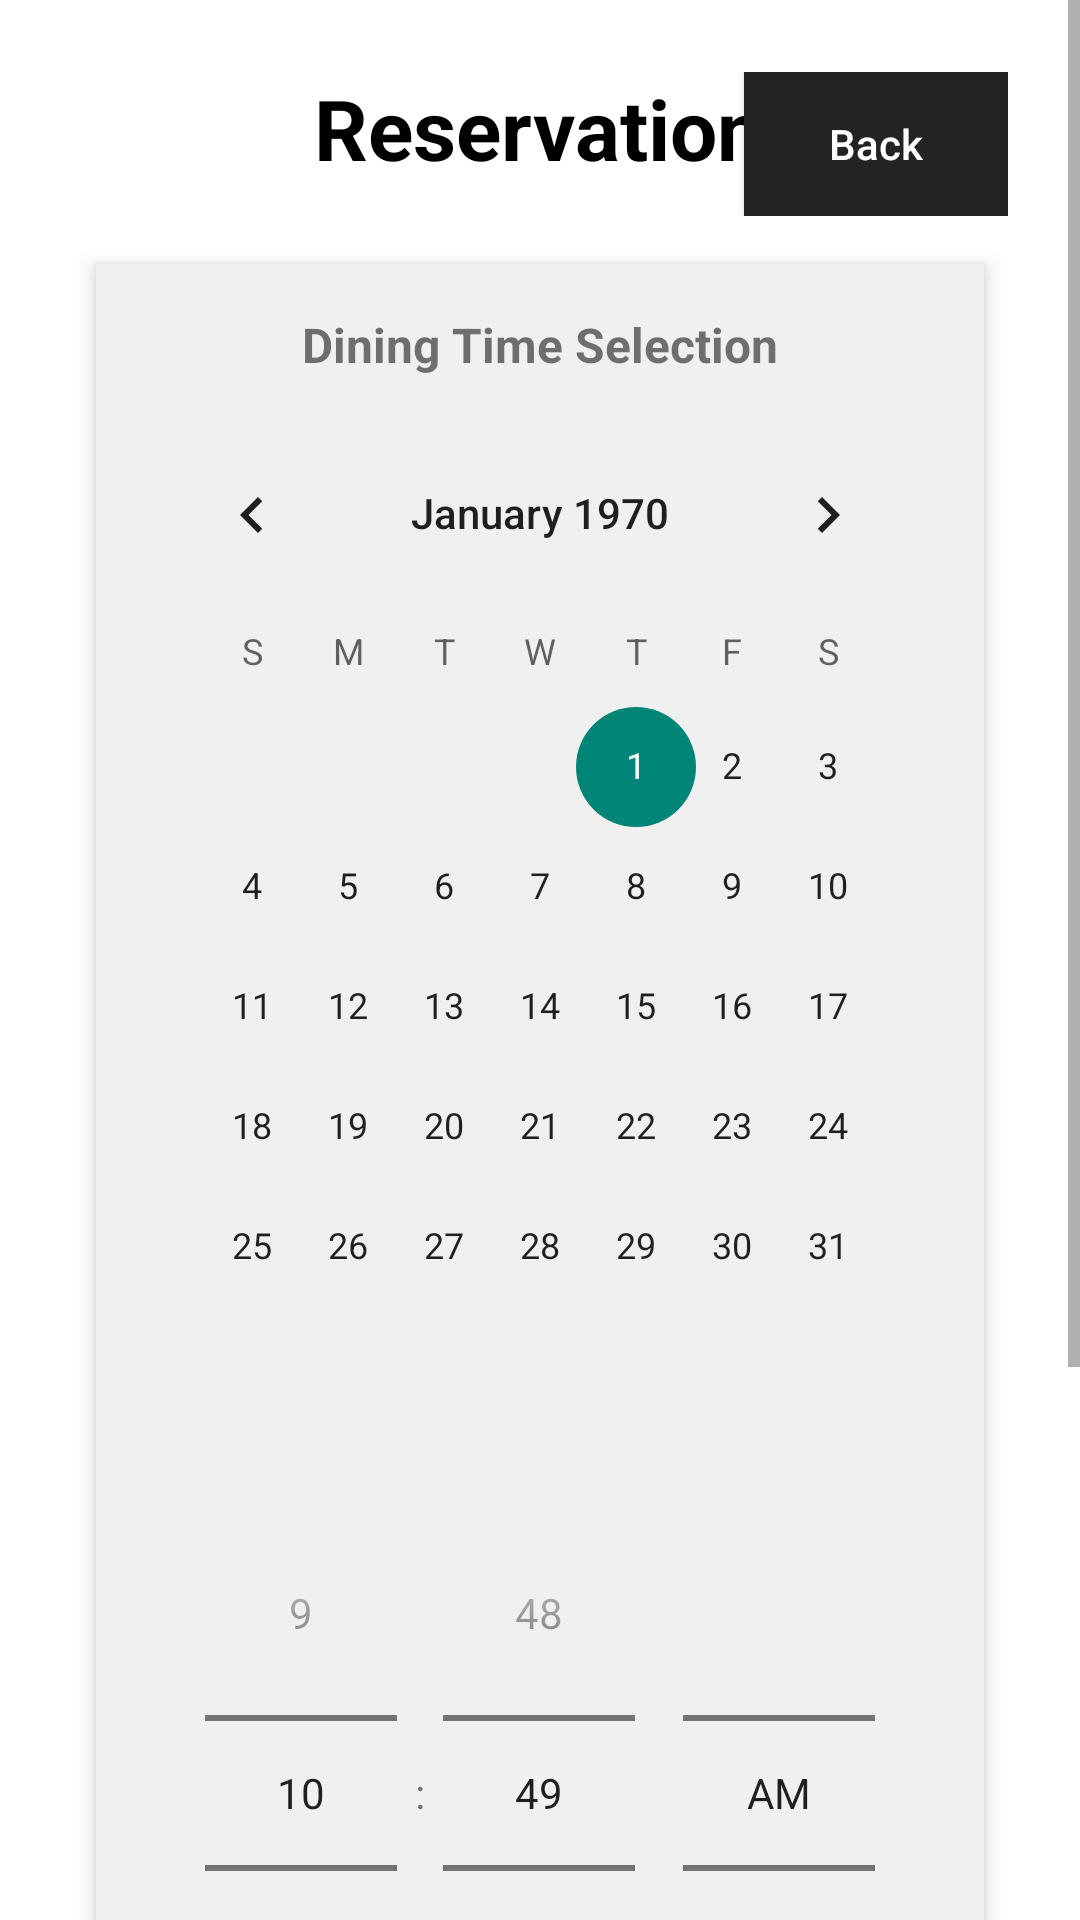

Here is an Android app screen rendered from its layout file. Give the layout XML and the strings, colors and styles it references.
<!-- AndroidManifest.xml: application theme Theme.COMP2000HK_CW -->
<!-- res/layout/activity_guest_reserve.xml -->
<?xml version="1.0" encoding="utf-8"?>
<ScrollView xmlns:android="http://schemas.android.com/apk/res/android"
    android:layout_width="match_parent"
    android:layout_height="match_parent"
    android:background="@android:color/white"
    android:fillViewport="true">

    <LinearLayout
        android:layout_width="match_parent"
        android:layout_height="wrap_content"
        android:orientation="vertical"
        android:padding="24dp">

        <RelativeLayout
            android:layout_width="match_parent"
            android:layout_height="wrap_content"
            android:layout_marginBottom="16dp">

            <TextView
                android:id="@+id/tvReserveTitle"
                android:layout_width="wrap_content"
                android:layout_height="wrap_content"
                android:text="Reservation"
                android:textSize="28sp"
                android:textStyle="bold"
                android:textColor="@android:color/black"
                android:layout_centerHorizontal="true" />

            <Button
                android:id="@+id/btnBack"
                android:layout_width="wrap_content"
                android:layout_height="wrap_content"
                android:text="Back"
                android:textAllCaps="false"
                android:background="#232323"
                android:textColor="@android:color/white"
                android:layout_alignParentEnd="true" />
        </RelativeLayout>


        <LinearLayout
            android:layout_width="match_parent"
            android:layout_height="wrap_content"
            android:orientation="vertical"
            android:background="#F0F0F0"
            android:padding="16dp"
            android:elevation="4dp"
            android:clipToOutline="true"
            android:layout_marginHorizontal="8dp">

            
            <TextView
                android:layout_width="match_parent"
                android:layout_height="wrap_content"
                android:text="Dining Time Selection"
                android:textSize="16sp"
                android:textStyle="bold"
                android:gravity="center"
                android:layout_marginBottom="12dp" />

            <CalendarView
                android:id="@+id/calendarView"
                android:layout_width="match_parent"
                android:layout_height="wrap_content"
                android:layout_marginBottom="16dp" />

            <TimePicker
                android:id="@+id/timePicker"
                android:layout_width="match_parent"
                android:layout_height="wrap_content"
                android:timePickerMode="spinner"
                android:layout_marginBottom="16dp" />

            <TextView
                android:layout_width="wrap_content"
                android:layout_height="wrap_content"
                android:text="Number of Guest"
                android:textSize="14sp"
                android:textStyle="bold"
                android:layout_marginBottom="8dp" />

            <LinearLayout
                android:layout_width="match_parent"
                android:layout_height="wrap_content"
                android:orientation="horizontal"
                android:gravity="center"
                android:layout_marginBottom="16dp">

                <EditText
                    android:id="@+id/etAdult"
                    android:layout_width="0dp"
                    android:layout_height="wrap_content"
                    android:layout_weight="1"
                    android:hint="Adult"
                    android:inputType="number"
                    android:background="@android:drawable/edit_text"
                    android:padding="10dp" />

                <EditText
                    android:id="@+id/etChild"
                    android:layout_width="0dp"
                    android:layout_height="wrap_content"
                    android:layout_weight="1"
                    android:hint="Child"
                    android:inputType="number"
                    android:background="@android:drawable/edit_text"
                    android:padding="10dp"
                    android:layout_marginStart="8dp" />

            </LinearLayout>

            <Button
                android:id="@+id/btnConfirm"
                android:layout_width="match_parent"
                android:layout_height="wrap_content"
                android:text="Confirm"
                android:textAllCaps="false"
                android:background="#232323"
                android:textColor="@android:color/white" />
        </LinearLayout>

    </LinearLayout>
</ScrollView>
<!-- resources referenced by this layout -->
<resources>
  <style name="Theme.COMP2000HK_CW" parent="android:Theme.Material.Light.NoActionBar" />
</resources>
